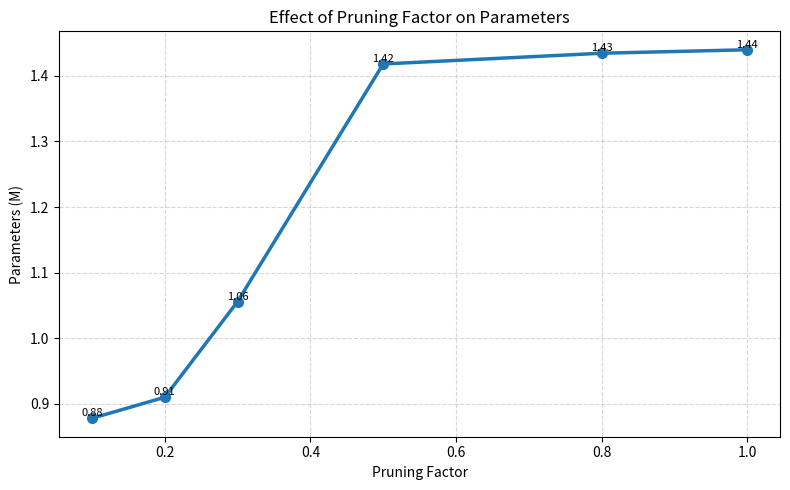
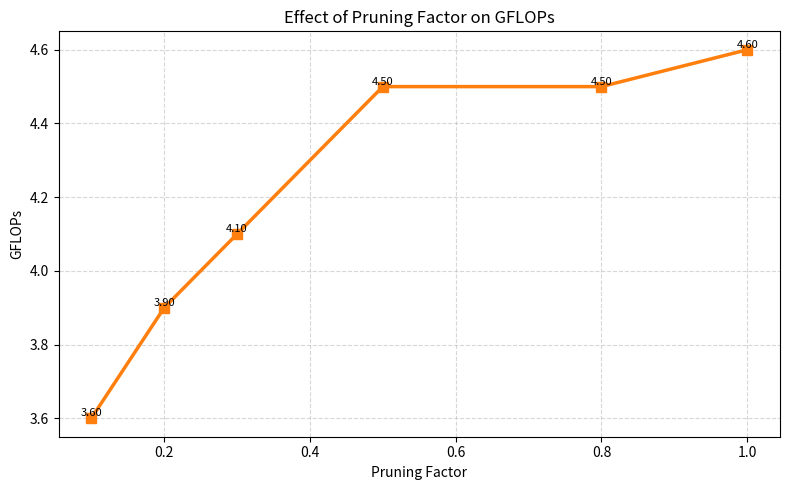

Recreate these plots in Python, in order.
import os

import matplotlib.pyplot as plt

# =========================
# 数据
# =========================
params_dict = {
    1.0: 1.439939,
    0.8: 1.434621,
    0.5: 1.418239,
    0.3: 1.055745,
    0.2: 0.909768,
    0.1: 0.877648,
}

gflops_dict = {
    1.0: 4.6,
    0.8: 4.5,
    0.5: 4.5,
    0.3: 4.1,
    0.2: 3.9,
    0.1: 3.6,
}

# 输出目录
save_dir = "pruning_factor_plots"
os.makedirs(save_dir, exist_ok=True)

# 横坐标按从大到小排序
x = sorted(params_dict.keys(), reverse=True)
params = [params_dict[i] for i in x]
gflops = [gflops_dict[i] for i in x]


def plot_curve(x, y, ylabel, title, color, marker, save_path):
    plt.figure(figsize=(8, 5))
    plt.plot(x, y, color=color, marker=marker, linewidth=2.5, markersize=7)

    plt.xlabel("Pruning Factor")
    plt.ylabel(ylabel)
    plt.title(title)
    plt.grid(True, linestyle="--", alpha=0.5)

    for xi, yi in zip(x, y):
        plt.text(xi, yi, f"{yi:.2f}", fontsize=8, ha="center", va="bottom")

    plt.tight_layout()
    plt.savefig(save_path, dpi=300, bbox_inches="tight")
    plt.close()
    print(f"图像已保存: {save_path}")


if __name__ == "__main__":
    # 1. 参数量曲线
    plot_curve(
        x=x,
        y=params,
        ylabel="Parameters (M)",
        title="Effect of Pruning Factor on Parameters",
        color="#1f77b4",
        marker="o",
        save_path=os.path.join(save_dir, "curve_params.png"),
    )

    # 2. GFLOPs 曲线
    plot_curve(
        x=x,
        y=gflops,
        ylabel="GFLOPs",
        title="Effect of Pruning Factor on GFLOPs",
        color="#ff7f0e",
        marker="s",
        save_path=os.path.join(save_dir, "curve_gflops.png"),
    )
